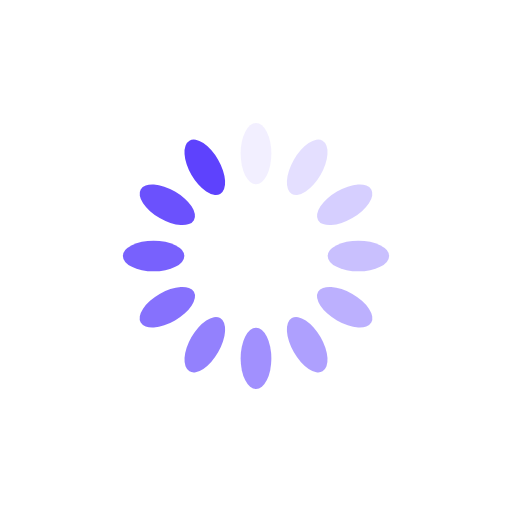
t = 0.00 s
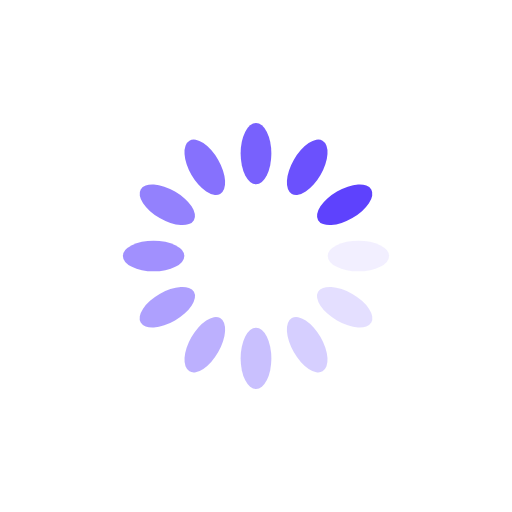
t = 0.20 s
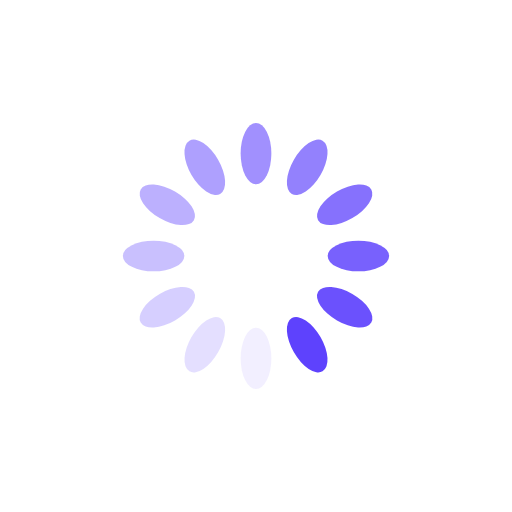
t = 0.40 s
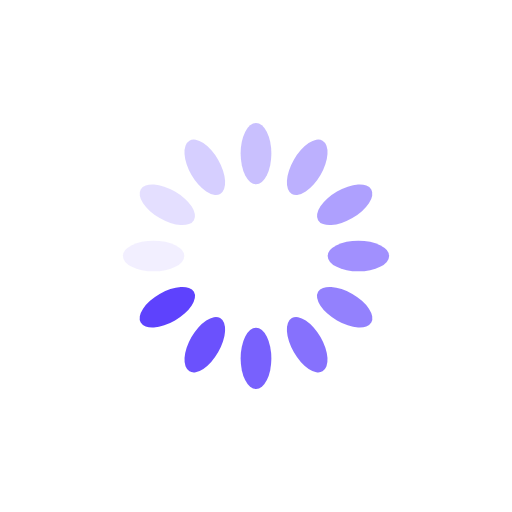
t = 0.60 s

The animated SVG that drew these frames (rendered in a browser with its animation timeline set to each time). Animation: 12 SMIL elements (animate=12); one cycle of 0.80 s, repeats indefinitely.

<?xml version="1.0" encoding="utf-8"?>
<svg xmlns="http://www.w3.org/2000/svg" xmlns:xlink="http://www.w3.org/1999/xlink" style="margin: auto; background: none; display: block; shape-rendering: auto;" width="200px" height="200px" viewBox="0 0 100 100" preserveAspectRatio="xMidYMid">
<g transform="rotate(0 50 50)">
  <rect x="47" y="24" rx="3" ry="6" width="6" height="12" fill="#5e42fd">
    <animate attributeName="opacity" values="1;0" keyTimes="0;1" dur="0.8s" begin="-0.7333333333333333s" repeatCount="indefinite"></animate>
  </rect>
</g><g transform="rotate(30 50 50)">
  <rect x="47" y="24" rx="3" ry="6" width="6" height="12" fill="#5e42fd">
    <animate attributeName="opacity" values="1;0" keyTimes="0;1" dur="0.8s" begin="-0.6666666666666666s" repeatCount="indefinite"></animate>
  </rect>
</g><g transform="rotate(60 50 50)">
  <rect x="47" y="24" rx="3" ry="6" width="6" height="12" fill="#5e42fd">
    <animate attributeName="opacity" values="1;0" keyTimes="0;1" dur="0.8s" begin="-0.6s" repeatCount="indefinite"></animate>
  </rect>
</g><g transform="rotate(90 50 50)">
  <rect x="47" y="24" rx="3" ry="6" width="6" height="12" fill="#5e42fd">
    <animate attributeName="opacity" values="1;0" keyTimes="0;1" dur="0.8s" begin="-0.5333333333333333s" repeatCount="indefinite"></animate>
  </rect>
</g><g transform="rotate(120 50 50)">
  <rect x="47" y="24" rx="3" ry="6" width="6" height="12" fill="#5e42fd">
    <animate attributeName="opacity" values="1;0" keyTimes="0;1" dur="0.8s" begin="-0.4666666666666667s" repeatCount="indefinite"></animate>
  </rect>
</g><g transform="rotate(150 50 50)">
  <rect x="47" y="24" rx="3" ry="6" width="6" height="12" fill="#5e42fd">
    <animate attributeName="opacity" values="1;0" keyTimes="0;1" dur="0.8s" begin="-0.4s" repeatCount="indefinite"></animate>
  </rect>
</g><g transform="rotate(180 50 50)">
  <rect x="47" y="24" rx="3" ry="6" width="6" height="12" fill="#5e42fd">
    <animate attributeName="opacity" values="1;0" keyTimes="0;1" dur="0.8s" begin="-0.3333333333333333s" repeatCount="indefinite"></animate>
  </rect>
</g><g transform="rotate(210 50 50)">
  <rect x="47" y="24" rx="3" ry="6" width="6" height="12" fill="#5e42fd">
    <animate attributeName="opacity" values="1;0" keyTimes="0;1" dur="0.8s" begin="-0.26666666666666666s" repeatCount="indefinite"></animate>
  </rect>
</g><g transform="rotate(240 50 50)">
  <rect x="47" y="24" rx="3" ry="6" width="6" height="12" fill="#5e42fd">
    <animate attributeName="opacity" values="1;0" keyTimes="0;1" dur="0.8s" begin="-0.2s" repeatCount="indefinite"></animate>
  </rect>
</g><g transform="rotate(270 50 50)">
  <rect x="47" y="24" rx="3" ry="6" width="6" height="12" fill="#5e42fd">
    <animate attributeName="opacity" values="1;0" keyTimes="0;1" dur="0.8s" begin="-0.13333333333333333s" repeatCount="indefinite"></animate>
  </rect>
</g><g transform="rotate(300 50 50)">
  <rect x="47" y="24" rx="3" ry="6" width="6" height="12" fill="#5e42fd">
    <animate attributeName="opacity" values="1;0" keyTimes="0;1" dur="0.8s" begin="-0.06666666666666667s" repeatCount="indefinite"></animate>
  </rect>
</g><g transform="rotate(330 50 50)">
  <rect x="47" y="24" rx="3" ry="6" width="6" height="12" fill="#5e42fd">
    <animate attributeName="opacity" values="1;0" keyTimes="0;1" dur="0.8s" begin="0s" repeatCount="indefinite"></animate>
  </rect>
</g>
<!-- [ldio] generated by https://loading.io/ --></svg>
